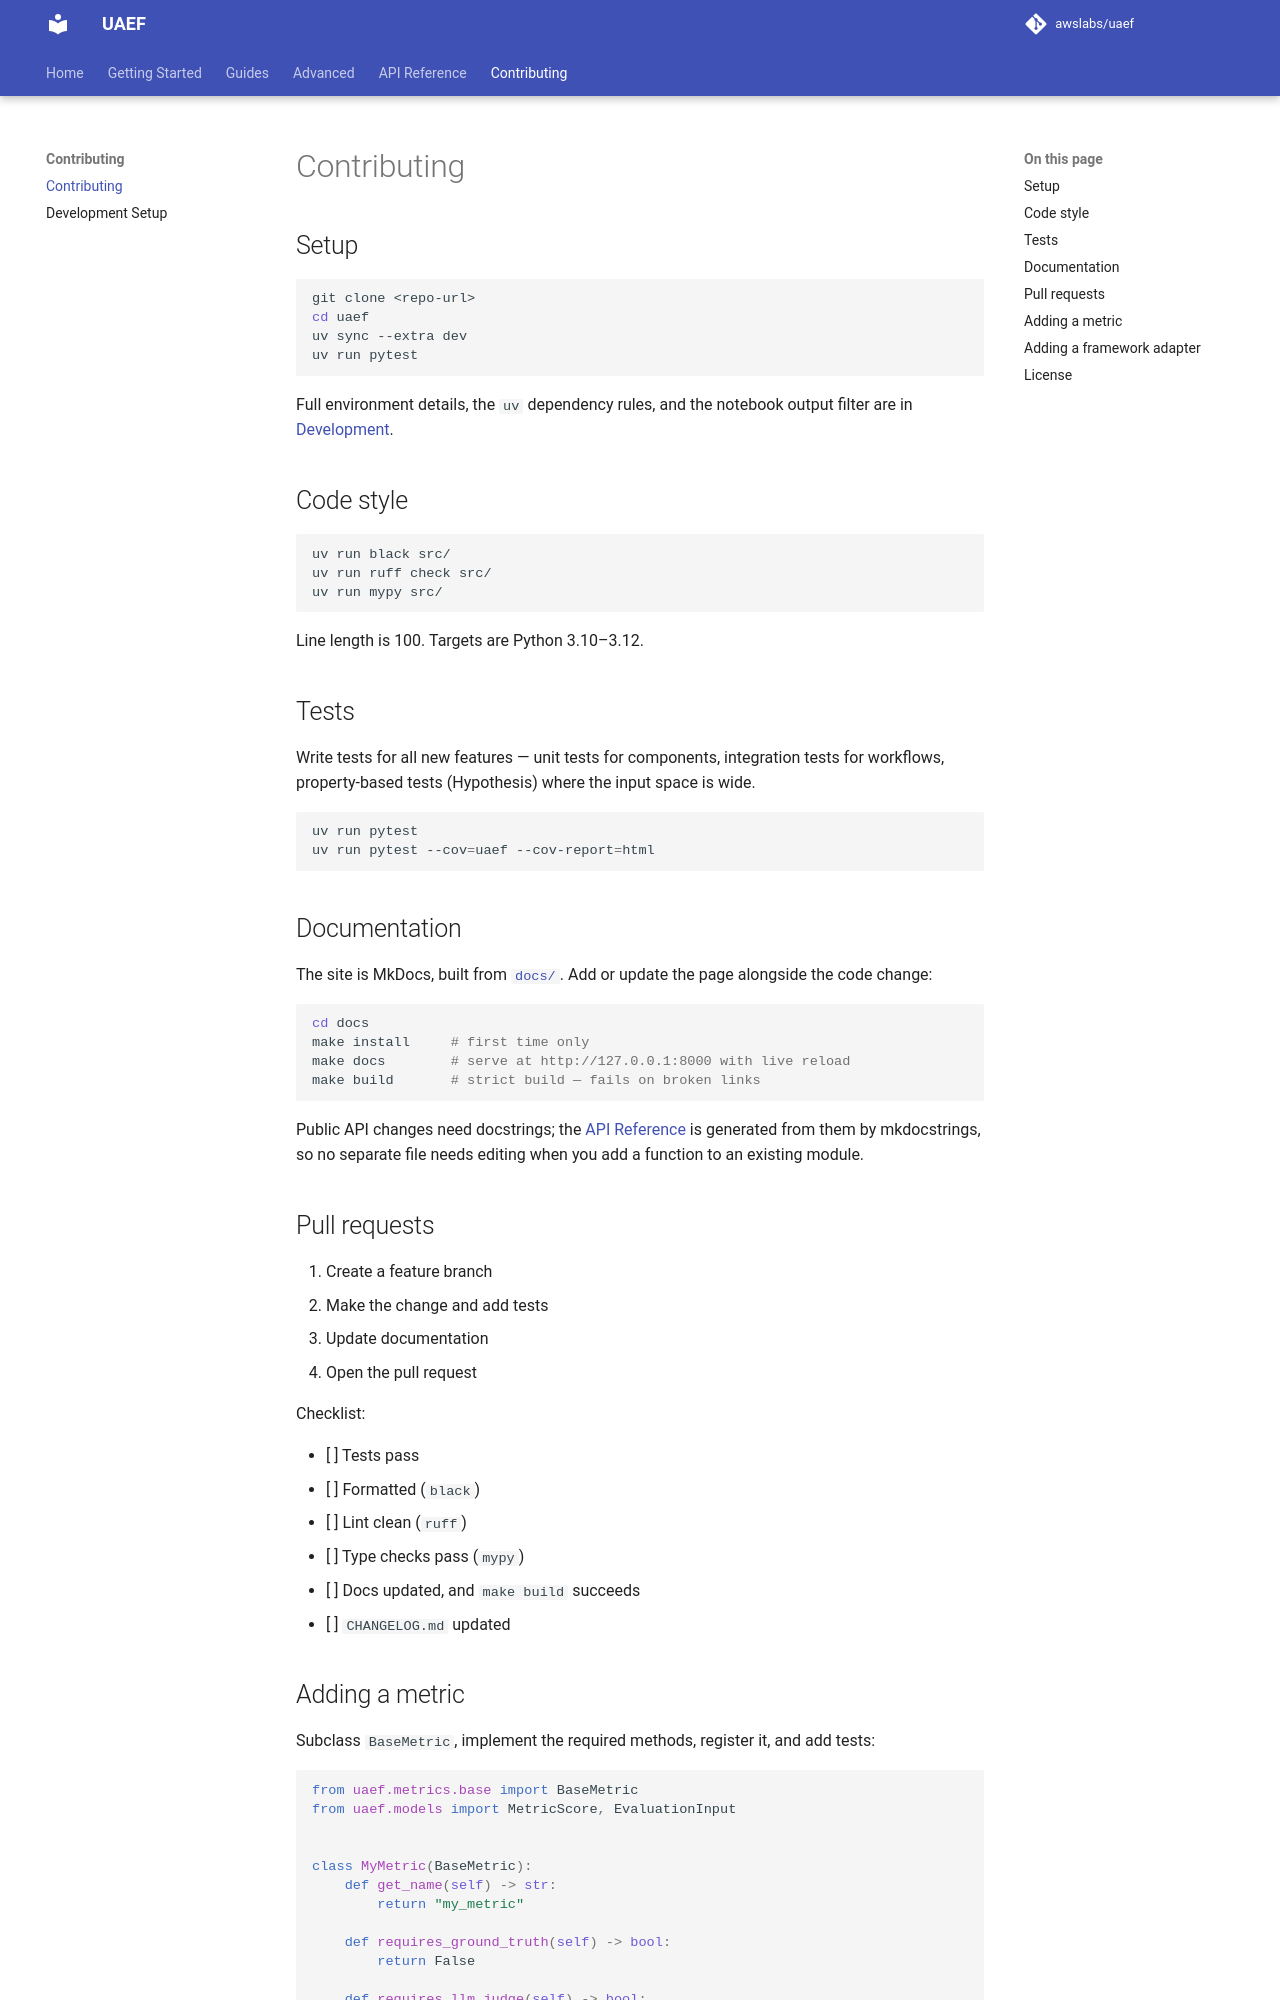

repository: awslabs/uaef · page: Contributing/contributing/index.html · generator: mkdocs

# Contributing

## Setup

```bash
git clone <repo-url>
cd uaef
uv sync --extra dev
uv run pytest
```

Full environment details, the `uv` dependency rules, and the notebook output filter are in
[Development](development.md).

## Code style

```bash
uv run black src/
uv run ruff check src/
uv run mypy src/
```

Line length is 100. Targets are Python 3.10–3.12.

## Tests

Write tests for all new features — unit tests for components, integration tests for
workflows, property-based tests (Hypothesis) where the input space is wide.

```bash
uv run pytest
uv run pytest --cov=uaef --cov-report=html
```

## Documentation

The site is MkDocs, built from [`docs/`](https://github.com/awslabs/uaef/tree/main/docs). Add or update the page alongside the code change:

```bash
cd docs
make install     # first time only
make docs        # serve at http://127.0.0.1:8000 with live reload
make build       # strict build — fails on broken links
```

Public API changes need docstrings; the [API Reference](../API-Reference/index.md) is
generated from them by mkdocstrings, so no separate file needs editing when you add a
function to an existing module.

## Pull requests

1. Create a feature branch
2. Make the change and add tests
3. Update documentation
4. Open the pull request

Checklist:

- [ ] Tests pass
- [ ] Formatted (`black`)
- [ ] Lint clean (`ruff`)
- [ ] Type checks pass (`mypy`)
- [ ] Docs updated, and `make build` succeeds
- [ ] `CHANGELOG.md` updated
